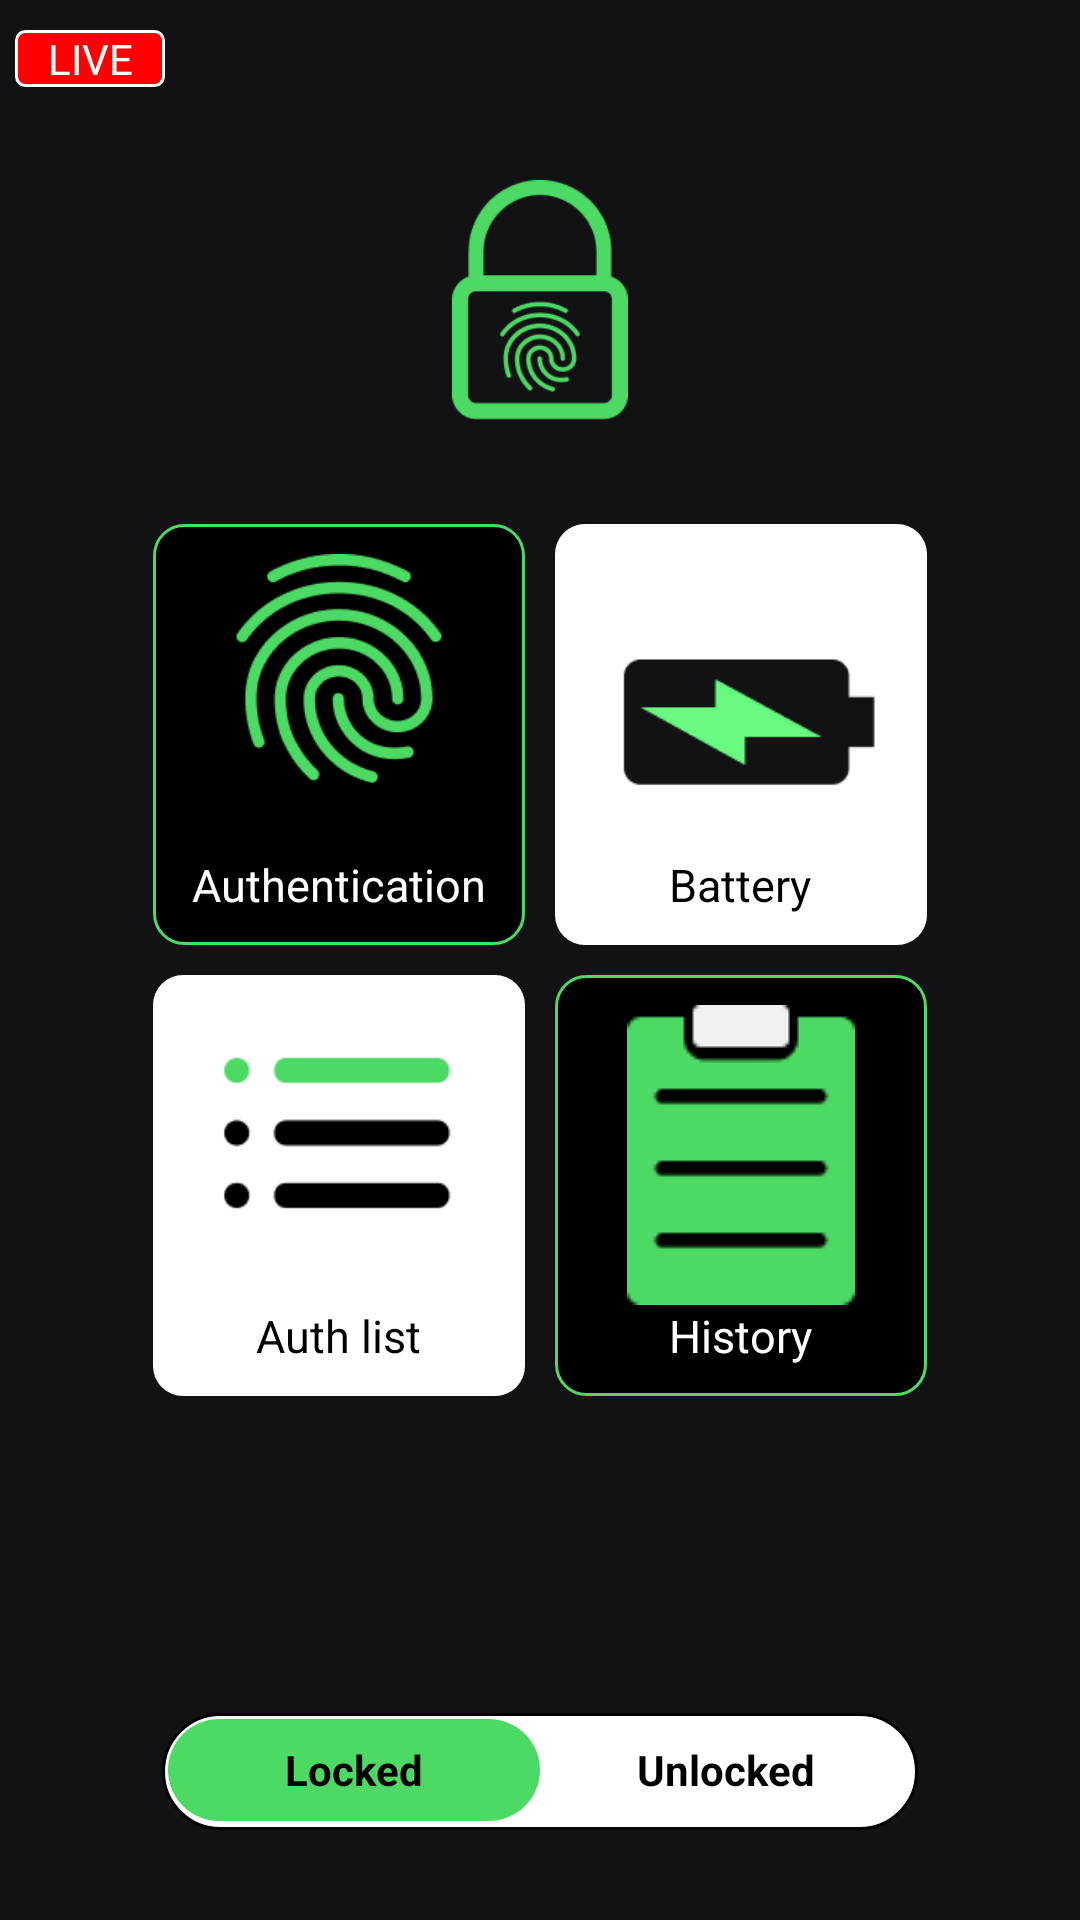

Here is an Android app screen rendered from its layout file. Give the layout XML and the strings, colors and styles it references.
<!-- AndroidManifest.xml: application theme Theme.SmartLockApp -->
<!-- res/layout/activity_main.xml -->
<?xml version="1.0" encoding="utf-8"?>
<RelativeLayout xmlns:android="http://schemas.android.com/apk/res/android"
    xmlns:app="http://schemas.android.com/apk/res-auto"
    xmlns:tools="http://schemas.android.com/tools"
    android:id="@+id/main"
    android:layout_width="match_parent"
    android:background="@color/custom_black"
    android:layout_gravity="center"
    android:layout_height="match_parent"
    tools:context=".MainActivity">

    <TextView
        android:id="@+id/live"
        android:layout_width="50dp"
        android:layout_height="wrap_content"
        android:layout_alignParentStart="true"
        android:layout_marginStart="5dp"
        android:layout_marginTop="10dp"
        android:background="@drawable/live_style"
        android:paddingStart="2dp"
        android:paddingEnd="2dp"
        android:text="@string/live"
        android:textAlignment="center"
        android:textColor="@color/white"
        tools:ignore="RelativeOverlap,TextContrastCheck,TextSizeCheck" />

    <ImageView
        android:layout_width="wrap_content"
        android:layout_marginTop="10dp"
        android:layout_height="wrap_content"
        android:id="@+id/more"
        android:layout_alignParentEnd="true"
        android:src="@drawable/baseline_more_vert_24"
        tools:ignore="ContentDescription" />


    <ImageView
        android:layout_width="80dp"
        android:src="@drawable/laucher"
        android:contentDescription="@string/moto"
        android:layout_marginTop="60dp"
        android:id="@+id/smallLock"
        android:layout_centerInParent="true"
        android:layout_alignParentTop="true"
        android:layout_height="80dp"/>

    <GridLayout
        android:layout_width="wrap_content"
        android:rowCount="2"
        android:columnCount="2"
        android:padding="10dp"
        android:layout_centerInParent="true"
        android:layout_height="wrap_content">

        <LinearLayout
            android:id="@+id/authentication"
            android:layout_width="124dp"
            android:layout_height="wrap_content"
            android:background="@drawable/card_view_style"
            android:gravity="center"
            android:orientation="vertical"
            android:padding="10dp"
            tools:ignore="TextSizeCheck">

            <ImageView
                android:layout_width="100dp"
                android:layout_height="100dp"
                android:src="@drawable/fingerprint"
                tools:ignore="ContentDescription" />

            <TextView
                android:layout_width="wrap_content"
                android:layout_height="wrap_content"
                android:text="@string/authentication"
                android:textColor="@color/white"
                android:textSize="15sp" />

        </LinearLayout>

        <LinearLayout
            android:layout_width="124dp"
            android:orientation="vertical"
            android:padding="10dp"
            android:id="@+id/battery"
            android:gravity="center"
            android:layout_marginStart="10dp"
            android:background="@drawable/white_card_view_style"
            android:layout_height="wrap_content">

            <ImageView
                android:layout_width="100dp"
                android:src="@drawable/battery"
                android:layout_height="100dp"
                tools:ignore="ContentDescription" />

            <TextView
                android:layout_width="wrap_content"
                android:text="@string/battery"
                android:textColor="@color/black"
                android:textSize="15sp"
                android:layout_height="wrap_content"/>

        </LinearLayout>

        <LinearLayout
            android:layout_width="124dp"
            android:orientation="vertical"
            android:padding="10dp"
            android:gravity="center"
            android:id="@+id/list"
            android:layout_marginTop="10dp"
            android:background="@drawable/white_card_view_style"
            android:layout_height="wrap_content">

            <ImageView
                android:layout_width="100dp"
                android:src="@drawable/list"
                android:layout_height="100dp"
                tools:ignore="ContentDescription" />

            <TextView
                android:layout_width="wrap_content"
                android:text="@string/list"
                android:textColor="@color/black"
                android:textSize="15sp"
                android:layout_height="wrap_content"/>

        </LinearLayout>

        <LinearLayout
            android:layout_width="124dp"
            android:orientation="vertical"
            android:padding="10dp"
            android:gravity="center"
            android:id="@+id/history"
            android:layout_marginTop="10dp"
            android:layout_marginStart="10dp"
            android:background="@drawable/card_view_style"
            android:layout_height="wrap_content">

            <ImageView
                android:layout_width="100dp"
                android:src="@drawable/history"
                android:layout_height="100dp"
                tools:ignore="ContentDescription" />

            <TextView
                android:layout_width="wrap_content"
                android:text="@string/history"
                android:textColor="@color/white"
                android:textSize="15sp"
                android:layout_height="wrap_content"/>

        </LinearLayout>

    </GridLayout>




     <LinearLayout
         android:layout_width="wrap_content"
         android:orientation="horizontal"
         android:layout_alignParentBottom="true"
         android:layout_centerInParent="true"
         android:layout_marginBottom="30dp"
         android:gravity="center"
         android:id="@+id/radioButtonLayout"
         android:layout_height="wrap_content">
     
     <RadioGroup
         android:layout_width="252dp"
         android:orientation="horizontal"
         android:background="@drawable/radio_button_layout_style"
         android:padding="2dp"
         android:id="@+id/radioGroup"
         android:layout_height="39dp"
         tools:ignore="UselessParent">

         <androidx.appcompat.widget.AppCompatRadioButton
             android:id="@+id/locked"
             android:layout_width="0dp"
             android:layout_height="34dp"
             android:layout_weight="1"
             android:background="@drawable/unlocked_radio_button_style"
             android:button="@android:color/transparent"
             android:checked="true"
             android:gravity="center"
             android:text="@string/locked"
             android:textStyle="bold"
             tools:ignore="TouchTargetSizeCheck" />

         <androidx.appcompat.widget.AppCompatRadioButton
             android:id="@+id/unlocked"
             android:layout_width="0dp"
             android:layout_height="34dp"
             android:layout_weight="1"
             android:background="@drawable/unlocked_radio_button_style"
             android:button="@android:color/transparent"
             android:gravity="center"
             android:text="@string/unlocked"
             android:textStyle="bold"
             tools:ignore="TouchTargetSizeCheck" />

     </RadioGroup>


     </LinearLayout>

</RelativeLayout>
<!-- resources referenced by this layout -->
<resources>
  <color name="black">#FF000000</color>
  <color name="custom_black">#121214</color>
  <color name="white">#FFFFFFFF</color>
  <!-- drawable battery: png bitmap (drawable, 1601 bytes) -->
  <!-- drawable card_view_style (drawable) -->
  <?xml version="1.0" encoding="utf-8"?>
  <shape xmlns:android="http://schemas.android.com/apk/res/android"
     android:shape="rectangle"
      >
  
      <corners android:radius="10dp"/>
      <stroke android:color="@color/green" android:width="1dp"/>
      <solid android:color="@color/black"/>
  
  </shape>
  <!-- drawable fingerprint: png bitmap (drawable, 7238 bytes) -->
  <!-- drawable history: png bitmap (drawable, 862 bytes) -->
  <!-- drawable laucher: png bitmap (drawable, 6302 bytes) -->
  <!-- drawable list: png bitmap (drawable, 1291 bytes) -->
  <!-- drawable live_style (drawable) -->
  <?xml version="1.0" encoding="utf-8"?>
  <shape xmlns:android="http://schemas.android.com/apk/res/android"
      android:shape="rectangle"
      >
  
      <solid android:color="@color/red"/>
  
      <corners android:radius="3dp"/>
  
      <stroke android:color="@color/white" android:width="1dp"/>
  
  </shape>
  <!-- drawable radio_button_layout_style (drawable) -->
  <?xml version="1.0" encoding="utf-8"?>
  <shape xmlns:android="http://schemas.android.com/apk/res/android"
      android:shape="rectangle"
      >
  
      <solid android:color="@color/white"/>
      <corners android:radius="50dp"/>
      <stroke android:color="@color/black" android:width="1dp"/>
  
  </shape>
  <!-- drawable unlocked_radio_button_style (drawable) -->
  <?xml version="1.0" encoding="utf-8"?>
  <selector xmlns:android="http://schemas.android.com/apk/res/android">
  
      <item android:state_enabled="true" android:state_checked="true">
  
          <shape android:shape="rectangle">
              <corners android:radius="50dp"/>
              <solid android:color="@color/green"/>
  
          </shape>
  
      </item>
  
      <item android:state_enabled="true" >
  
          <shape android:shape="rectangle">
              <corners android:radius="50dp"/>
              <solid android:color="@color/white"/>
          </shape>
  
      </item>
  
  
  </selector>
  <!-- drawable white_card_view_style (drawable) -->
  <?xml version="1.0" encoding="utf-8"?>
  <shape xmlns:android="http://schemas.android.com/apk/res/android"
       android:shape="rectangle"
      >
  
      <corners android:radius="10dp"/>
      <solid android:color="@color/white"/>
  
  </shape>
  <string name="authentication">Authentication</string>
  <string name="battery">Battery</string>
  <string name="history">History</string>
  <string name="list">Auth list</string>
  <string name="live">LIVE</string>
  <string name="locked">Locked</string>
  <string name="moto">Smart Lock</string>
  <string name="unlocked">Unlocked</string>
  <style name="Theme.SmartLockApp" parent="Base.Theme.SmartLockApp" />
  <color name="green">#4CD964</color>
  <color name="red">#FF0000</color>
  <style name="Base.Theme.SmartLockApp" parent="Theme.AppCompat.Light.NoActionBar">
          
          
          <item name="android:statusBarColor">#D3D0D0</item>
          <item name="android:windowIsTranslucent">true</item>
      </style>
</resources>
